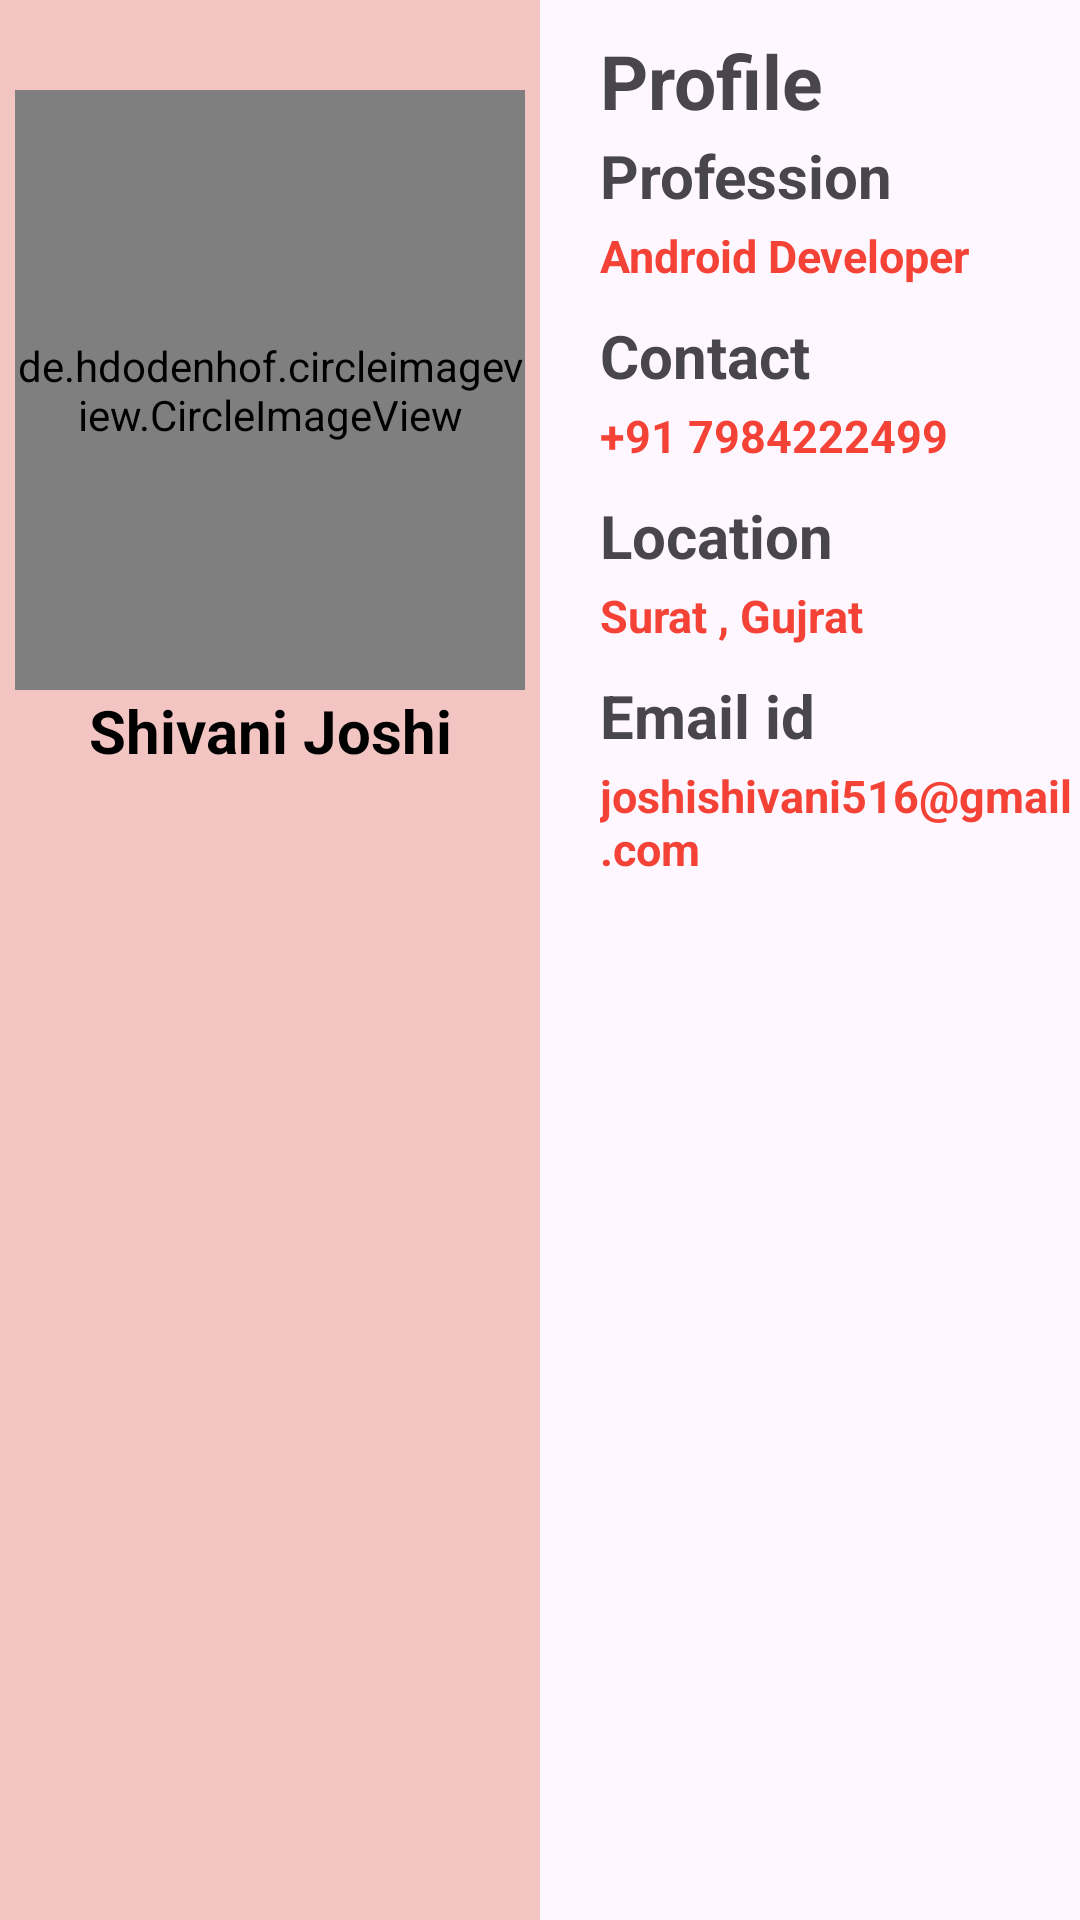

This screen was rendered from an Android layout file. Write that file and the resources it references.
<!-- AndroidManifest.xml: application theme Theme.MyQuatsapp -->
<!-- res/layout/fragment_profile.xml -->
<?xml version="1.0" encoding="utf-8"?>
<RelativeLayout xmlns:android="http://schemas.android.com/apk/res/android"
    xmlns:tools="http://schemas.android.com/tools"
    android:layout_width="match_parent"
    android:layout_height="match_parent"
    android:orientation="vertical"
    tools:context=".ProfileFragment">


    <RelativeLayout
        android:layout_width="180sp"
        android:layout_height="1009dp"
        android:id="@+id/main"
        android:background="#F3C5C2">


        <de.hdodenhof.circleimageview.CircleImageView
            android:layout_width="170sp"
            android:layout_height="200sp"
            android:layout_centerHorizontal="true"
            android:layout_marginTop="30sp"
            android:src="@drawable/shivu"/>


        <TextView
            android:layout_width="match_parent"
            android:layout_height="wrap_content"
            android:text="Shivani Joshi"
            android:gravity="center"
            android:layout_marginTop="230dp"
            android:textColor="@color/black"
            android:textStyle="bold"
            android:textSize="20dp"/>

    </RelativeLayout>

    <RelativeLayout
        android:layout_width="250sp"
        android:layout_height="300sp"
        android:layout_marginLeft="190dp">


        <TextView
            android:layout_width="wrap_content"
            android:layout_height="wrap_content"
            android:layout_margin="10dp"
            android:text="Profile"
            android:textSize="25dp"
            android:textStyle="bold"/>
        <TextView
            android:layout_width="wrap_content"
            android:layout_height="wrap_content"
            android:layout_marginLeft="10dp"
            android:layout_marginTop="45sp"
            android:text="Profession"
            android:textSize="20dp"
            android:textStyle="bold"/>
        <TextView
            android:layout_width="wrap_content"
            android:layout_height="wrap_content"
            android:layout_marginLeft="10dp"
            android:layout_marginTop="75sp"
            android:text="Android Developer"
            android:textSize="15sp"
            android:textColor="#F44336"
            android:textStyle="bold"/>
        <TextView
            android:layout_width="wrap_content"
            android:layout_height="wrap_content"
            android:layout_marginLeft="10dp"
            android:layout_marginTop="105sp"
            android:text="Contact"
            android:textSize="20dp"
            android:textStyle="bold"/>
        <TextView
            android:layout_width="wrap_content"
            android:layout_height="wrap_content"
            android:layout_marginLeft="10dp"
            android:layout_marginTop="135sp"
            android:text="+91 7984222499"
            android:textSize="15sp"
            android:textColor="#F44336"
            android:textStyle="bold"/>
        <TextView
            android:layout_width="wrap_content"
            android:layout_height="wrap_content"
            android:layout_marginLeft="10dp"
            android:layout_marginTop="165sp"
            android:text="Location"
            android:textSize="20sp"
            android:textStyle="bold"/>
        <TextView
            android:layout_width="wrap_content"
            android:layout_height="wrap_content"
            android:layout_marginStart="10dp"
            android:layout_marginTop="195sp"
            android:text="Surat , Gujrat"
            android:textSize="15sp"
            android:textColor="#F44336"
            android:textStyle="bold"/>
        <TextView
            android:layout_width="wrap_content"
            android:layout_height="wrap_content"
            android:layout_marginStart="10dp"
            android:layout_marginTop="225sp"
            android:text="Email id"
            android:textSize="20sp"
            android:textStyle="bold"/>
        <TextView
            android:layout_width="wrap_content"
            android:layout_height="wrap_content"
            android:layout_marginLeft="10dp"
            android:layout_marginTop="255sp"
            android:text="joshishivani516@gmail.com"
            android:textSize="15sp"
            android:textColor="#F44336"
            android:textStyle="bold"/>


    </RelativeLayout>


</RelativeLayout>
<!-- resources referenced by this layout -->
<resources>
  <!-- drawable shivu: jpeg bitmap (drawable, 56136 bytes) -->
  <style name="Theme.MyQuatsapp" parent="Base.Theme.MyQuatsapp" />
  <style name="Base.Theme.MyQuatsapp" parent="Theme.Material3.DayNight.NoActionBar">
          
          
      </style>
  <!-- not gathered from this repository: default colours our renderer supplied (Android Studio template values) -->
  <color name="black">#FF000000</color>
</resources>
